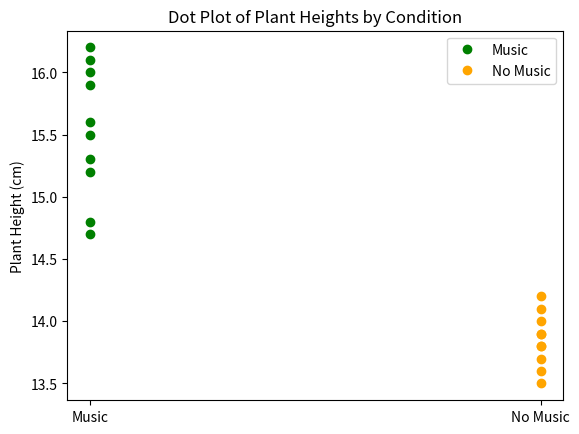

Python code for this plot:
# -*- coding: utf-8 -*-
"""
Created on Thu Dec  5 10:55:38 2024

@author: ESTHER OLATUNDUN
"""

import matplotlib.pyplot as plt

music_group = [15.2, 16.1, 14.8, 15.9, 15.6, 16.0, 15.5, 14.7, 15.3, 16.2]
no_music_group = [13.8, 13.5, 13.9, 14.1, 14.0, 13.7, 14.2, 13.6, 13.8, 13.9]

plt.plot(['Music'] * len(music_group), music_group, 'o', label='Music', color='green')
plt.plot(['No Music'] * len(no_music_group), no_music_group, 'o', label='No Music', color='orange')
plt.ylabel('Plant Height (cm)')
plt.title('Dot Plot of Plant Heights by Condition')
plt.legend()
plt.show()